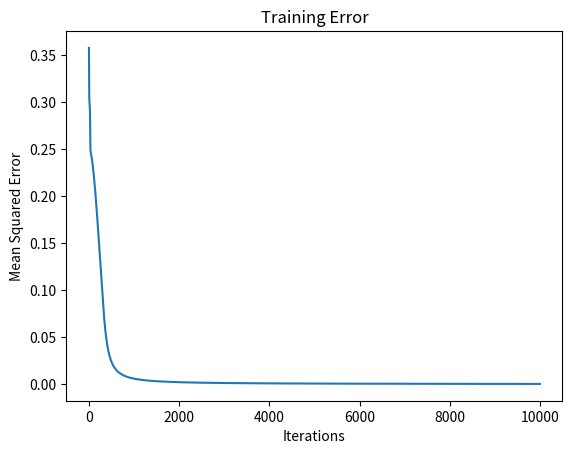

Python code for this plot:
import numpy as np
import matplotlib.pyplot as plt

np.random.seed(0)

# Generate a synthetic dataset (you can replace this with your actual data)
X = np.array([[0, 0], [0, 1], [1, 0], [1, 1]])
Y = np.array([[0], [1], [1], [0]])

class NeuralNetwork(object):
    def __init__(self):
        inputLayerNeurons = 2
        hiddenLayerNeurons = 10
        outLayerNeurons = 5  # Update to 5 neurons for multi-class classification

        self.learning_rate = 0.5
        self.W_HI = np.random.randn(inputLayerNeurons, hiddenLayerNeurons)
        self.W_OH = np.random.randn(hiddenLayerNeurons, outLayerNeurons)

    def sigmoid(self, x, der=False):
        if der:
            return x * (1 - x)  # Derivative of sigmoid function
        else:
            return 1 / (1 + np.exp(-x))  # Sigmoid activation function

    def feedForward(self, X):
        hidden_input = np.dot(X, self.W_HI)
        self.hidden_output = self.sigmoid(hidden_input)

        output_input = np.dot(self.hidden_output, self.W_OH)
        pred = self.sigmoid(output_input)
        return pred

    def backPropagation(self, X, Y, pred):
        output_error = Y - pred
        output_delta = self.learning_rate * output_error * self.sigmoid(pred, der=True)

        hidden_error = output_delta.dot(self.W_OH.T)
        hidden_delta = self.learning_rate * hidden_error * self.sigmoid(self.hidden_output, der=True)

        self.W_HI += X.T.dot(hidden_delta)  # Update weights for hidden layer
        self.W_OH += self.hidden_output.T.dot(output_delta)  # Update weights for output layer

    def train(self, X, Y):
        output = self.feedForward(X)
        self.backPropagation(X, Y, output)
    def evaluate(self, X_test, Y_test):
    # Get predictions for the test data
        predictions = self.feedForward(X_test)

    # Convert predictions to binary (0 or 1) based on a threshold (e.g., 0.5)
        binary_predictions = (predictions >= 0.5).astype(int)

    # Calculate metrics
        true_positives = np.sum(Y_test * binary_predictions)  # Correctly predicted positive cases
        false_positives = np.sum((1 - Y_test) * binary_predictions)  # Incorrectly predicted positive cases
        false_negatives = np.sum(Y_test * (1 - binary_predictions))  # Missed positive cases

    # Compute evaluation metrics
        accuracy = (true_positives + np.sum(1 - Y_test)) / len(Y_test)  # Overall accuracy
        precision = true_positives / (true_positives + false_positives)  # Precision
        recall = true_positives / (true_positives + false_negatives)  # Recall
        f1_score = 2 * (precision * recall) / (precision + recall)  # F1-score
        print("Accuracy:", accuracy)
        print("Precision:", precision)
        print("Recall:", recall)
        print("F1-score:", f1_score)
# Create an instance of the neural network
NN = NeuralNetwork()

X_test = np.array([[0, 0], [1, 1], [1, 0], [0, 1]])
Y_test = np.array([[0], [1], [1], [0]])
NN.evaluate(X_test, Y_test)

err = []
for i in range(10000):
    NN.train(X, Y)
    err.append(np.mean(np.square(Y - NN.feedForward(X))))  # Mean squared error

# Plot the training error
plt.plot(err)
plt.xlabel("Iterations")
plt.ylabel("Mean Squared Error")
plt.title("Training Error")
plt.show()

# Test the network on some examples
print("Predictions for [0, 0]:", NN.feedForward([0, 0]))
print("Predictions for [1, 1]:", NN.feedForward([1, 1]))
print("Predictions for [1, 0]:", NN.feedForward([1, 0]))
print("Predictions for [0, 1]:", NN.feedForward([0, 1]))

